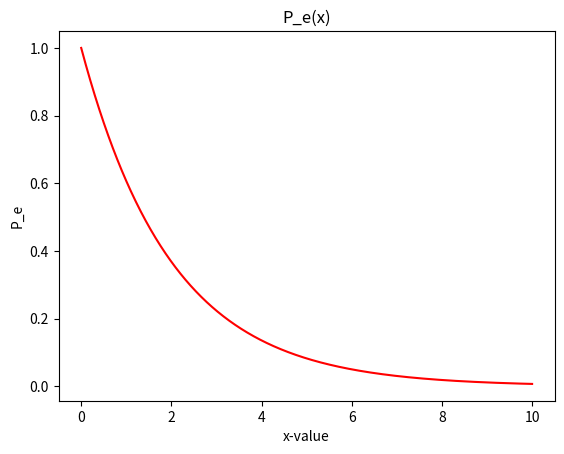
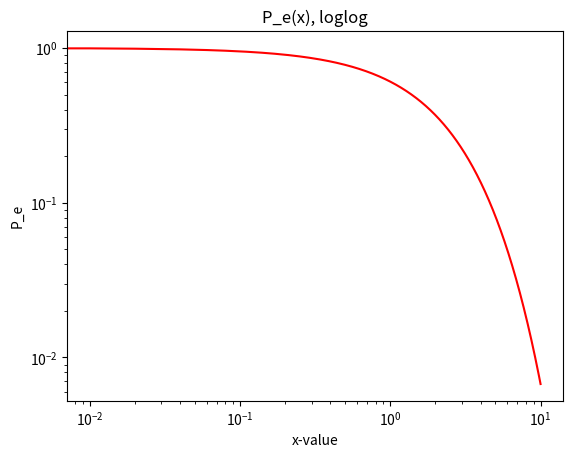

Recreate these plots in Python, in order.
import numpy as np
import matplotlib.pyplot as plt


sigma = 1
n = 1000

def P_e(x):
	return 1 - (1 - np.exp(-x/float(2*sigma**2)))

def log_P_e(x):
	return -x/float(2*sigma**2)

x = np.linspace(0,10,n)

plt.plot(x,P_e(x),'r')
plt.xlabel('x-value')
plt.ylabel('P_e')
plt.title('P_e(x)')
plt.figure()
plt.plot(x,P_e(x),'r')
plt.loglog()
#plt.plot(x, log_P_e(x),'r')
plt.xlabel('x-value')
plt.ylabel('P_e')
plt.title('P_e(x), loglog')

plt.show()
